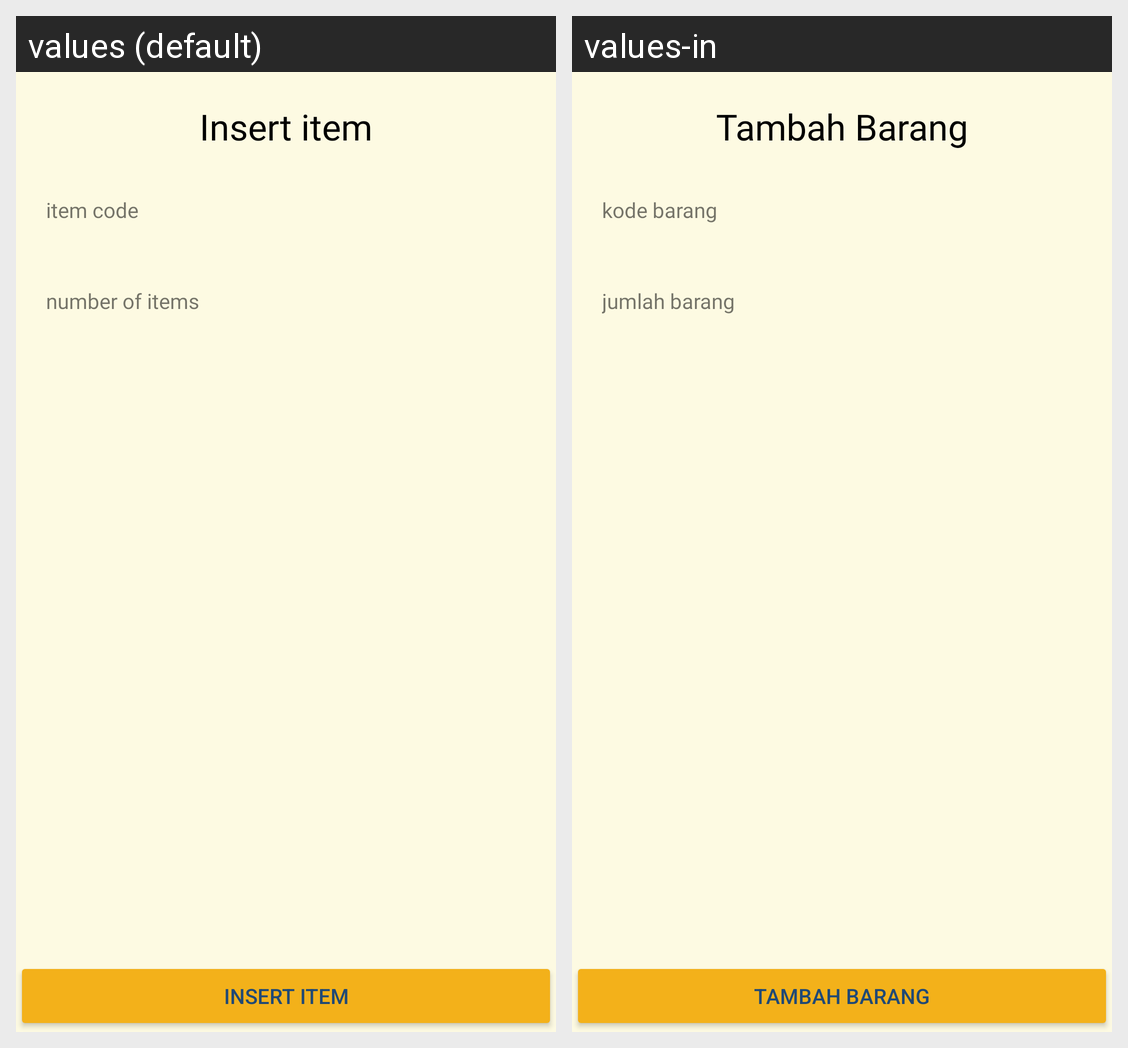

For this localized Android screen grid, give each drawn string resource with its value in every locale shown.
Android screen res/layout/activity_tambah.xml rendered under 2 locales, left to right: values (default), values-in. Device: Nexus 5 (rendered at 1080×1920; each locale shown at half size, 540×960, under a caption strip naming it); theme Theme.SmartToko.
Strings drawn on this screen, with the default value and each locale's value (text and hints the layout hard-codes, and strings that could not be matched under every locale, appear in the picture but are not listed):

insert_barang
  values: Insert item
  values-in: Tambah Barang

kode_barang
  values: item code
  values-in: kode barang

jumlah_barang
  values: number of items
  values-in: jumlah barang
